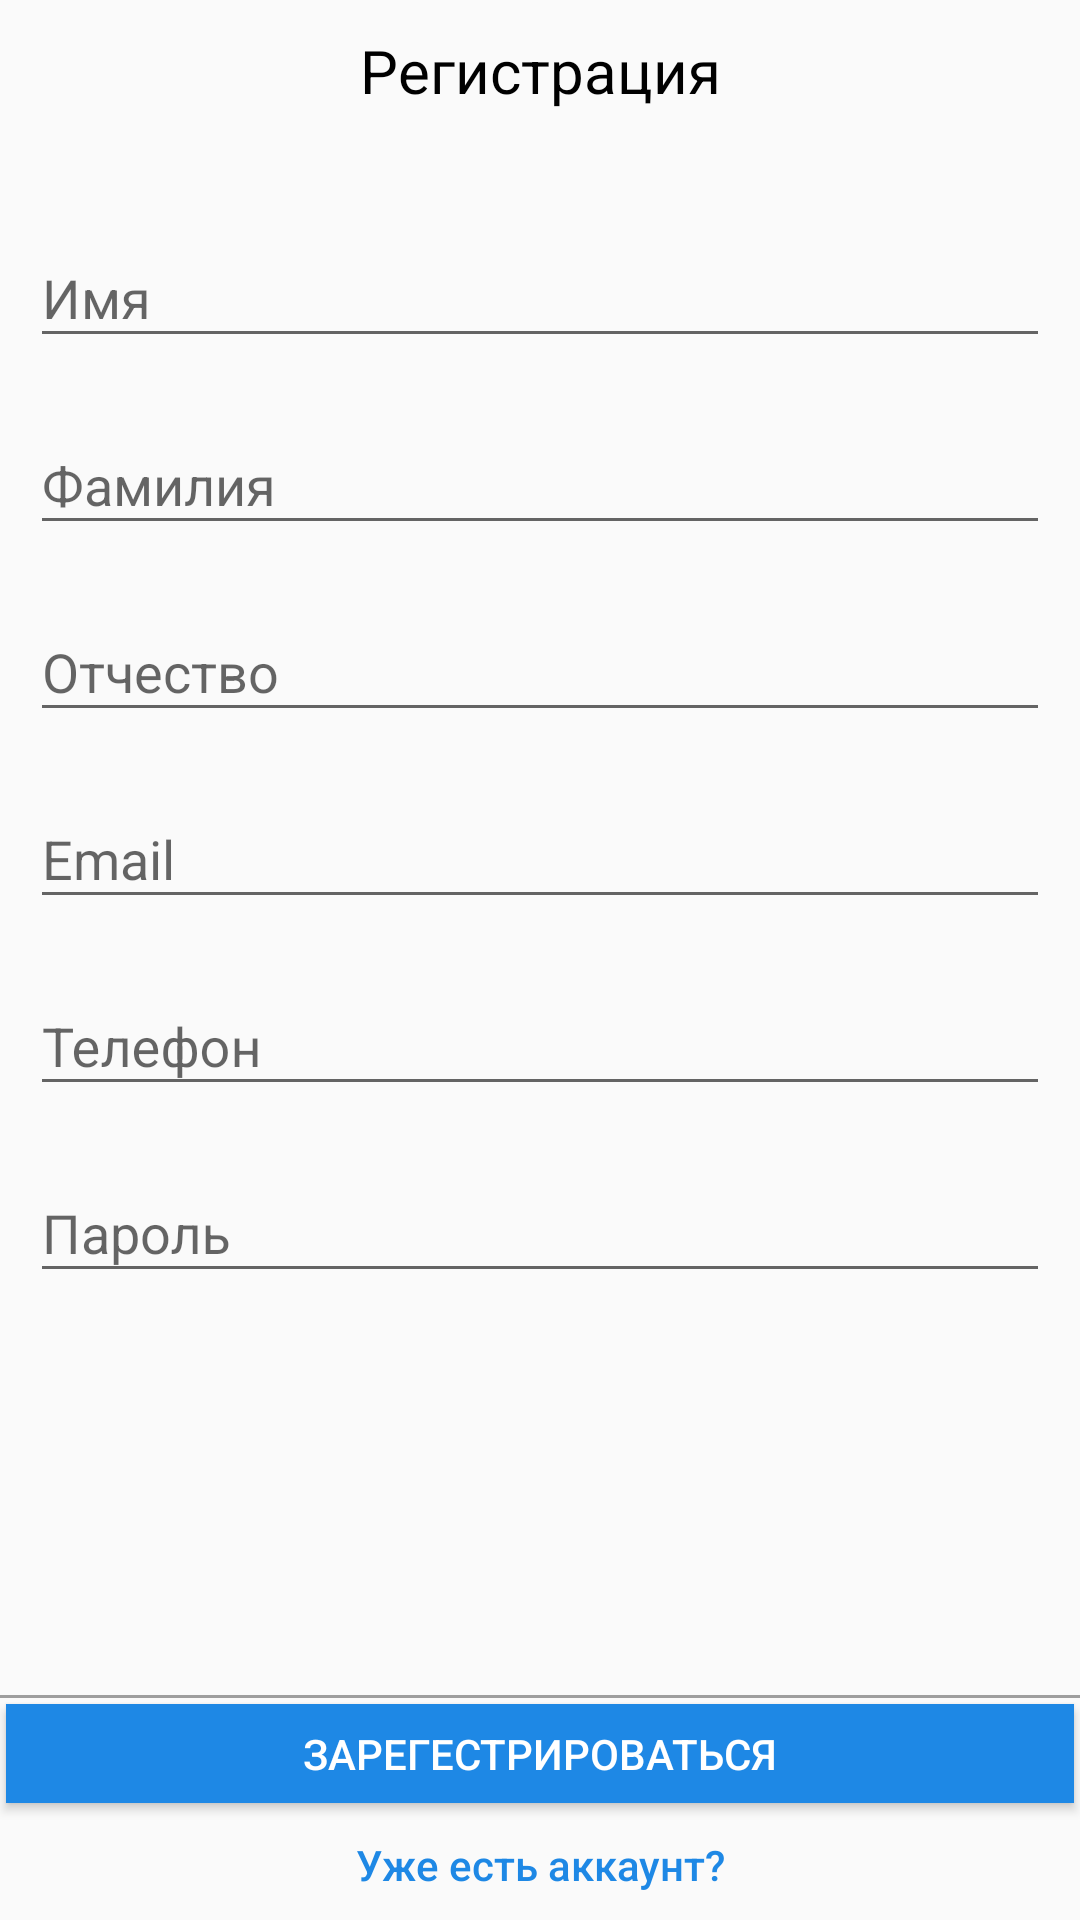

This screen was rendered from an Android layout file. Write that file and the resources it references.
<!-- AndroidManifest.xml: application theme AppTheme -->
<!-- res/layout/activity_registration.xml -->
<?xml version="1.0" encoding="utf-8"?>
<LinearLayout
    xmlns:android="http://schemas.android.com/apk/res/android"
    xmlns:app="http://schemas.android.com/apk/res-auto"
    xmlns:tools="http://schemas.android.com/tools"
    android:layout_width="match_parent"
    android:layout_height="match_parent"
    android:orientation="vertical"

    tools:context="com.example.ruslanio.androidhackaton.RegistrationActivity">


    <TextView
        style="@style/Label"
        android:layout_width="match_parent"
        android:layout_height="wrap_content"
        android:gravity="center_horizontal"
        android:text="@string/registration"
        android:textSize="@dimen/extra_large_text_size"/>


    <android.support.v4.widget.NestedScrollView
        android:layout_weight="1"
        android:layout_width="match_parent"
        android:layout_height="wrap_content">

        <LinearLayout
            android:layout_width="match_parent"
            android:layout_height="wrap_content"
            android:padding="@dimen/tab_item_padding"
            android:orientation="vertical">

            <android.support.design.widget.TextInputLayout
                android:layout_width="match_parent"
                android:layout_height="wrap_content"
                android:paddingTop="10dp">

                <android.support.design.widget.TextInputEditText
                    android:id="@+id/et_first_name"
                    android:layout_width="match_parent"
                    android:layout_height="wrap_content"
                    android:hint="@string/first_name"
                    android:inputType="text"
                    android:lines="1"/>
            </android.support.design.widget.TextInputLayout>

            <android.support.design.widget.TextInputLayout
                android:layout_width="match_parent"
                android:layout_height="wrap_content"
                android:paddingTop="10dp">

                <android.support.design.widget.TextInputEditText
                    android:id="@+id/et_last_name"
                    android:layout_width="match_parent"
                    android:layout_height="wrap_content"
                    android:hint="@string/last_name"
                    android:imeActionId="@+id/et_first_name"
                    android:inputType="text"
                    android:lines="1"/>
            </android.support.design.widget.TextInputLayout>

            <android.support.design.widget.TextInputLayout
                android:layout_width="match_parent"
                android:layout_height="wrap_content"
                android:paddingTop="10dp">

                <android.support.design.widget.TextInputEditText
                    android:id="@+id/et_middle_name"
                    android:layout_width="match_parent"
                    android:layout_height="wrap_content"
                    android:hint="@string/middle_name"
                    android:imeActionId="@+id/et_last_name"
                    android:inputType="text"
                    android:lines="1"/>
            </android.support.design.widget.TextInputLayout>

            <android.support.design.widget.TextInputLayout
                android:layout_width="match_parent"
                android:layout_height="wrap_content"
                android:paddingTop="10dp">

                <android.support.design.widget.TextInputEditText
                    android:id="@+id/et_email"
                    android:layout_width="match_parent"
                    android:layout_height="wrap_content"
                    android:hint="@string/email"
                    android:imeActionId="@+id/et_middle_name"
                    android:inputType="textEmailAddress"
                    android:lines="1"/>
            </android.support.design.widget.TextInputLayout>

            <android.support.design.widget.TextInputLayout
                android:layout_width="match_parent"
                android:layout_height="wrap_content"
                android:paddingTop="10dp">

                <android.support.design.widget.TextInputEditText
                    android:id="@+id/et_phone"
                    android:layout_width="match_parent"
                    android:layout_height="wrap_content"
                    android:hint="@string/phone"
                    android:imeActionId="@+id/et_email"
                    android:inputType="phone"
                    android:lines="1"/>
            </android.support.design.widget.TextInputLayout>

            <android.support.design.widget.TextInputLayout
                android:layout_width="match_parent"
                android:layout_height="wrap_content"
                android:paddingTop="10dp">

                <android.support.design.widget.TextInputEditText
                    android:id="@+id/et_password"
                    android:layout_width="match_parent"
                    android:layout_height="wrap_content"
                    android:hint="@string/password"
                    android:imeActionId="@+id/et_email"
                    android:inputType="textPassword|numberPassword"
                    android:lines="1"/>
            </android.support.design.widget.TextInputLayout>

        </LinearLayout>
    </android.support.v4.widget.NestedScrollView>
    <include layout="@layout/strip"/>


    <LinearLayout
        android:layout_width="match_parent"
        android:layout_height="wrap_content"
        android:orientation="vertical">

        <Button
            android:id="@+id/btn_register"
            style="@style/Button"
            android:layout_weight="1"
            android:layout_width="match_parent"
            android:layout_height="match_parent"
            android:gravity="center"
            android:text="@string/sign_up"/>

        <Button
            android:id="@+id/btn_skip"
            style="@style/Button.Flat"
            android:layout_weight="1"
            android:layout_width="match_parent"
            android:layout_height="match_parent"
            android:gravity="center"
            android:textAllCaps="false"
            android:text="Уже есть аккаунт?"/>
    </LinearLayout>
</LinearLayout>
<!-- res/layout/strip.xml (included above) -->
<?xml version="1.0" encoding="utf-8"?>
<View xmlns:android="http://schemas.android.com/apk/res/android"
      android:layout_width="match_parent"
      android:layout_height="1dp"
      android:background="@color/statistic_item_divider_background">
</View>
<!-- resources referenced by this layout -->
<resources>
  <color name="statistic_item_divider_background">#9e9e9e</color>
  <dimen name="extra_large_text_size">20sp</dimen>
  <dimen name="tab_item_padding">10dp</dimen>
  <string name="email">Email</string>
  <string name="first_name">Имя</string>
  <string name="last_name">Фамилия</string>
  <string name="middle_name">Отчество</string>
  <string name="password">Пароль</string>
  <string name="phone">Телефон</string>
  <string name="registration">Регистрация</string>
  <string name="sign_up">Зарегестрироваться</string>
  <style name="Button" parent="Base.Widget.AppCompat.Button">
          <item name="android:minWidth">@dimen/minButtonWidth</item>
          <item name="android:minHeight">@dimen/minButtonHeight</item>
          <item name="android:padding">@dimen/button_padding</item>
          <item name="android:layout_margin">2dp</item>
          <item name="android:background">@color/colorAccent</item>
          <item name="android:textColor">@color/white_text</item>
      </style>
  <style name="Button.Flat">
          <item name="android:background">@color/transparent</item>
          <item name="android:textColor">@color/colorAccent</item>
      </style>
  <style name="Label">
          <item name="android:textColor">@color/black_text</item>
          <item name="android:padding">@dimen/tab_item_padding</item>
      </style>
  <style name="AppTheme" parent="Theme.AppCompat.Light.DarkActionBar">
          
          <item name="colorPrimary">@color/colorPrimary</item>
          <item name="colorPrimaryDark">@color/colorPrimaryDark</item>
          <item name="colorAccent">@color/colorAccent</item>
      </style>
  <dimen name="minButtonWidth">61dp</dimen>
  <dimen name="minButtonHeight">33dp</dimen>
  <dimen name="button_padding">5dp</dimen>
  <color name="colorAccent">#1e88e5</color>
  <color name="white_text">#ffffff</color>
  <color name="transparent">#00333333</color>
  <color name="black_text">#000000</color>
  <color name="colorPrimary">#616161</color>
  <color name="colorPrimaryDark">#212121</color>
</resources>
